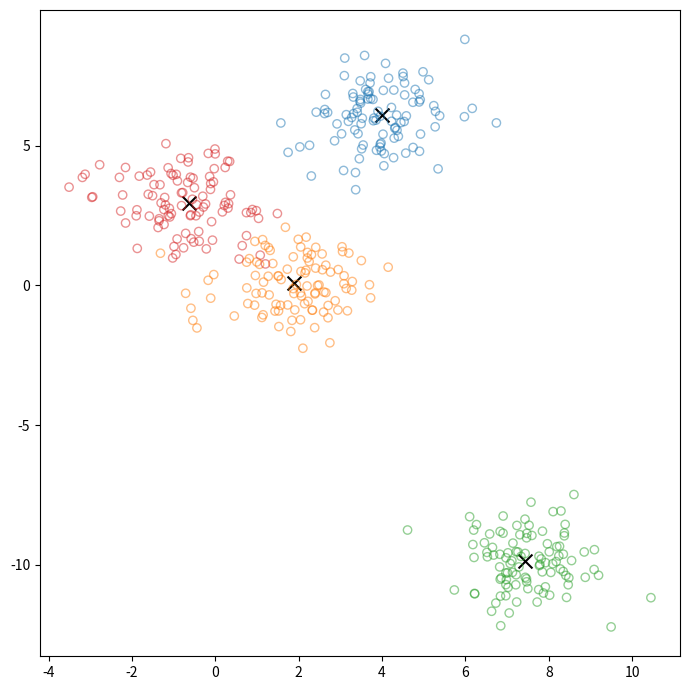

Generate this figure with matplotlib:
import numpy as np
import matplotlib.pyplot as plt

n_data = 100
n_class = 4
cmap = plt.get_cmap('tab10')
colors = [cmap(i) for i in range(n_class)]

fig, ax = plt.subplots(figsize=(7, 7))

centroids = []
for class_idx in range(n_class):
    centroid = np.random.uniform(-10, 10, (2,))
    centroids.append(centroid)
    data = np.random.normal(centroid, 1, (n_data, 2))
    ax.scatter(centroid[0], centroid[1],
               s=100,
               c='black',
               marker='x')
    ax.scatter(data[:, 0], data[:, 1],
               facecolor='None',
               alpha=0.5,
               edgecolor=colors[class_idx])


fig.tight_layout()
plt.show()